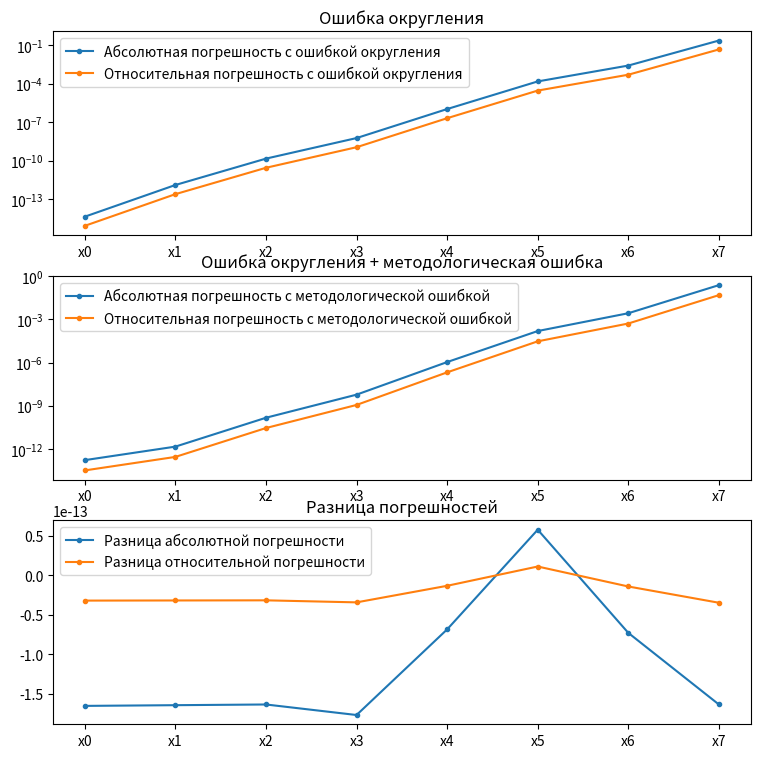

This chart was generated by the following Python code:
import math
from matplotlib import pyplot as plt

N = 1000000

pi_values = [3.14159265358979, 3.141592653589, 3.1415926535, 3.14159265, 3.141592, 3.1415, 3.14, 3]


absolute_errors_o = []
relative_errors_o = []

absolute_errors_m = []
relative_errors_m = []

raznica_absolute = []
raznica_relative = []

labels = []

for i in range(0, len(pi_values)):
    S_exact = 0
    S_o = 0
    S_m = 0
    pi_value = pi_values[i]
    for n in range(N, 0, -1):
        S_exact += math.pi / (n*n)
    
    for n in range(N, 0, -1):
        S_o += pi_value / (n*n)

    for n in range(1, N + 1):
        S_m += pi_value / (n*n)
    
    # Ошибка окрубления
    absolute_error1 = abs(S_exact - S_o)
    relative_error1 = abs((S_exact - S_o) / S_o)
    
    absolute_errors_o.append(absolute_error1)
    relative_errors_o.append(relative_error1)

    # Ошибка окрубления + методологическая ошибка
    absolute_error2 = abs(S_exact - S_m)
    relative_error2 = abs((S_exact - S_m) / S_m)
    
    absolute_errors_m.append(absolute_error2)
    relative_errors_m.append(relative_error2)

    raznica_absolute.append(absolute_errors_o[i] - absolute_errors_m[i])
    raznica_relative.append(relative_errors_o[i] - relative_errors_m[i])
    
    # raznica_absolute.append(absolute_error1 - absolute_error2)
    # raznica_relative.append(relative_error1 - relative_error2)
    

    labels.append(f"x{i}")
    
    print(f"№ {i}")
    print(f"π: {pi_value}")
    print(f"S: {S_exact}")
    print(f"S_o: {S_o}")
    print(f"Δ(S) с ошибкой округления: {absolute_error1}")
    print(f"δ(S) с ошибкой округления: {relative_error1}\n")
    print(f"S_m: {S_m}")
    print(f"Δ(S) с методологической ошибкой: {absolute_error2}")
    print(f"δ(S) с методологической ошибкой: {relative_error2}\n")
for i in range(0, 8):
    print(raznica_absolute[i], raznica_relative[i])
plt.figure(figsize=(9, 9))

plt.subplot2grid((3, 2), (0, 0), colspan=2).plot(labels, absolute_errors_o, marker = '.', label = "Абсолютная погрешность с ошибкой округления")
# plt.yscale('log')
plt.legend()
plt.plot(labels, relative_errors_o, marker = '.', label = "Относительная погрешность с ошибкой округления")
plt.yscale('log')
plt.legend()
plt.title("Ошибка округления")

plt.subplot2grid((3, 2), (1, 0), colspan=2).plot(labels, absolute_errors_m, marker = '.', label = "Абсолютная погрешность с методологической ошибкой")
# plt.yscale('log')
plt.legend()
plt.plot(labels, relative_errors_m, marker = '.', label = "Относительная погрешность с методологической ошибкой")
plt.yscale('log')
plt.legend()
plt.title("Ошибка округления + методологическая ошибка")

plt.subplot2grid((3, 2), (2, 0), colspan=2).plot(labels, raznica_absolute, marker = '.', label = "Разница абсолютной погрешности")
plt.plot(labels, raznica_relative, marker = '.', label = "Разница относительной погрешности")
# plt.yscale('log')
plt.legend()
plt.title("Разница погрешностей")

plt.show()